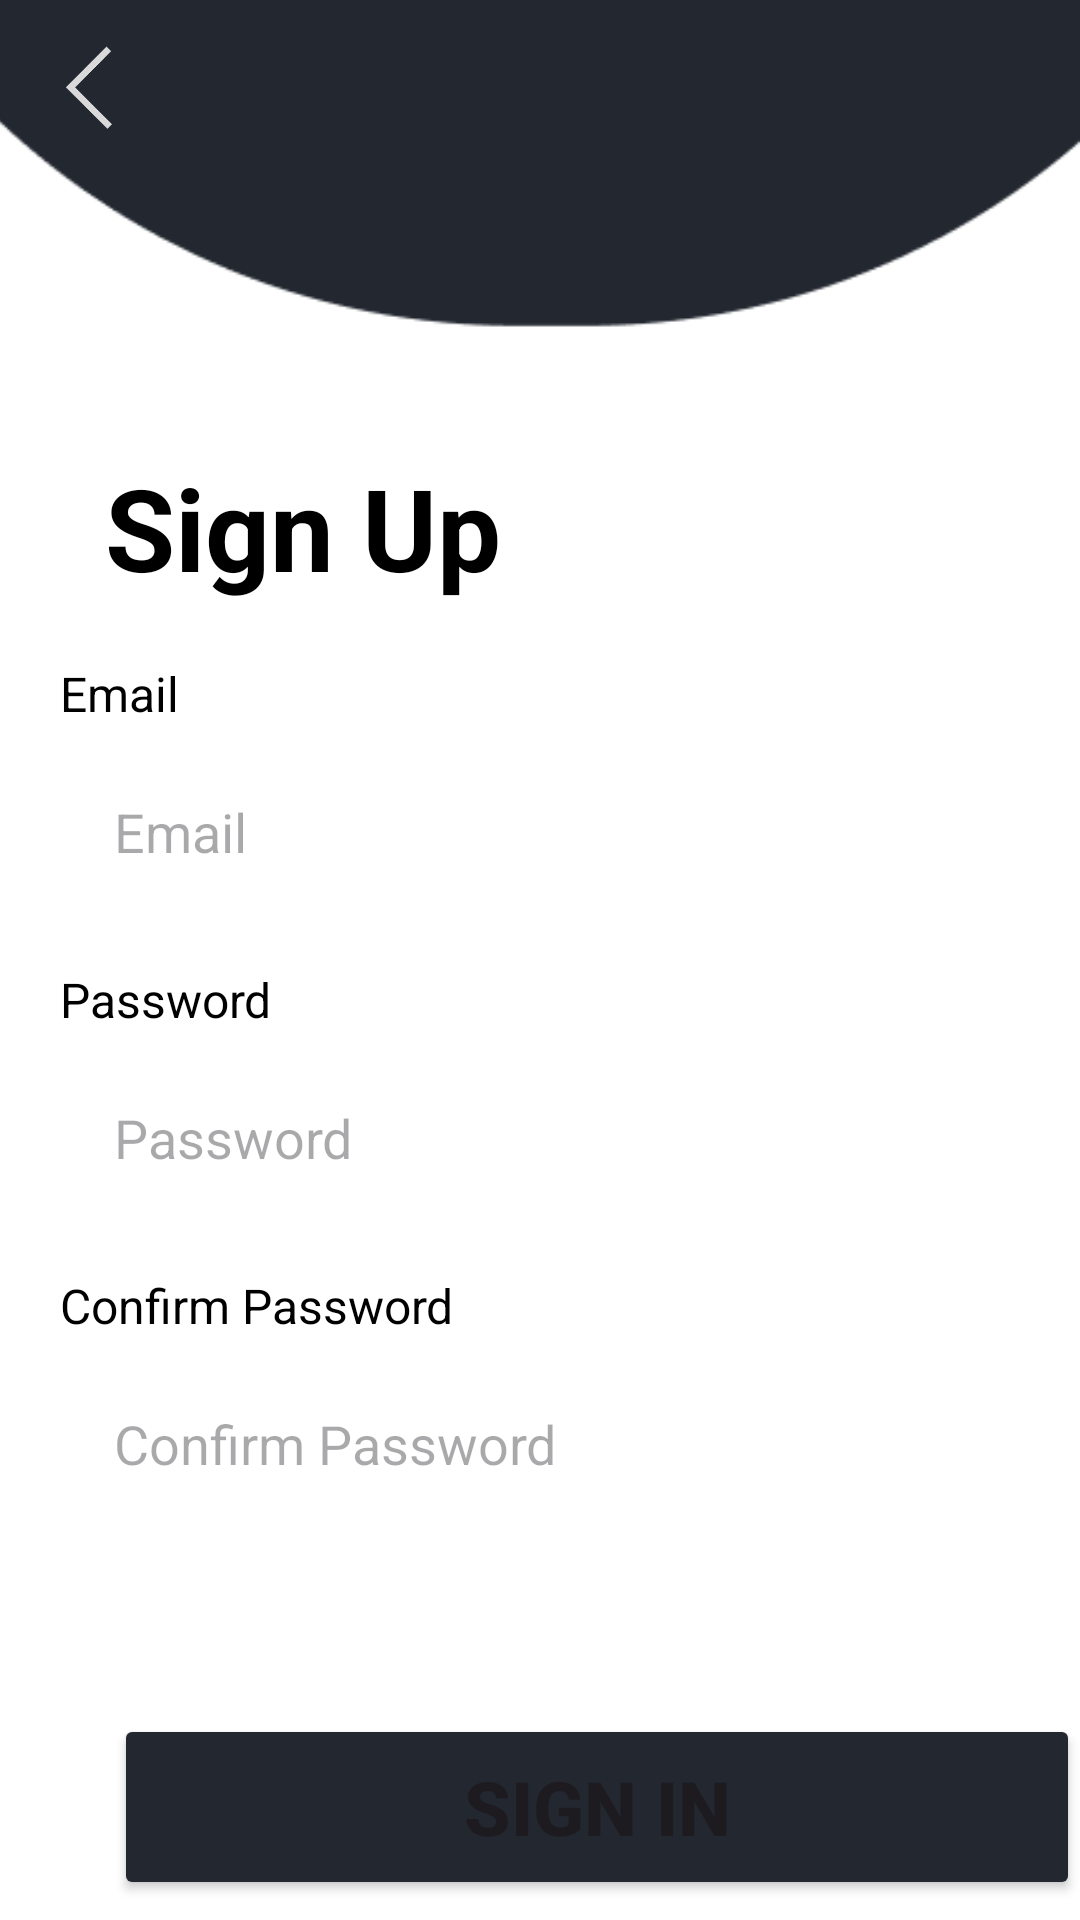

Write the Android layout XML for this screen, with the resource values it uses.
<!-- AndroidManifest.xml: application theme Theme.Project_Canteen -->
<!-- res/layout/activity_register.xml -->
<?xml version="1.0" encoding="utf-8"?>
<RelativeLayout xmlns:android="http://schemas.android.com/apk/res/android"
    xmlns:app="http://schemas.android.com/apk/res-auto"
    xmlns:tools="http://schemas.android.com/tools"
    android:layout_width="match_parent"
    android:layout_height="match_parent"
    android:background="#FFFFFF"
    tools:context=".Register">

    <ImageView
        android:id="@+id/img1"
        android:layout_width="wrap_content"
        android:layout_height="wrap_content"
        android:layout_alignParentStart="true"
        android:layout_alignParentTop="true"
        android:layout_marginStart="-2dp"
        android:layout_marginTop="-200dp"
        android:src="@drawable/bg1" />

    <ImageView
        android:id="@+id/ivBack"
        android:layout_width="30dp"
        android:layout_height="30dp"
        android:src="@drawable/back"
        android:layout_marginLeft="15dp"
        android:layout_marginTop="15dp"/>

    <TextView
        android:id="@+id/tvLogin"
        android:layout_width="match_parent"
        android:layout_height="50dp"
        android:text="Sign Up"
        android:layout_below="@+id/img1"
        android:textColor="@color/black"
        android:textSize="38dp"
        android:layout_marginTop="0dp"
        android:layout_marginLeft="35dp"
        android:textStyle="bold"/>

    <LinearLayout
        android:id="@+id/line1"
        android:layout_width="match_parent"
        android:layout_height="wrap_content"
        android:layout_below="@+id/tvLogin"
        android:layout_marginTop="20dp"
        android:layout_marginRight="20dp"
        android:layout_marginLeft="20dp"
        android:orientation="vertical">

        <TextView
            android:layout_width="wrap_content"
            android:layout_height="wrap_content"
            android:text="Email"
            android:textSize="16sp"
            android:textColor="@color/black"/>

        <EditText
            android:id="@+id/etUsername"
            android:layout_width="match_parent"
            android:layout_height="wrap_content"
            android:layout_below="@+id/tvLogin"
            android:background="@drawable/bg_btn_stroke"
            android:inputType="text"
            android:hint="Email"
            android:padding="18dp"
            android:layout_marginTop="5dp"
            tools:ignore="TouchTargetSizeCheck" />
    </LinearLayout>

    <LinearLayout
        android:id="@+id/line2"
        android:layout_width="match_parent"
        android:layout_height="wrap_content"
        android:layout_marginTop="15dp"
        android:layout_marginRight="20dp"
        android:layout_marginLeft="20dp"
        android:layout_below="@+id/line1"
        android:orientation="vertical">

        <TextView
            android:layout_width="wrap_content"
            android:layout_height="wrap_content"
            android:text="Password"
            android:textSize="16sp"
            android:textColor="@color/black"/>

        <EditText
            android:id="@+id/etPassword"
            android:layout_width="match_parent"
            android:layout_height="wrap_content"
            android:padding="18dp"
            android:background="@drawable/bg_btn_stroke"
            android:inputType="textPassword"
            android:hint="Password"
            tools:ignore="TouchTargetSizeCheck"
            android:textColor="@color/black"
            android:layout_marginTop="5dp"/>

    </LinearLayout>

    <LinearLayout
        android:id="@+id/line3"
        android:layout_width="match_parent"
        android:layout_height="wrap_content"
        android:layout_marginTop="15dp"
        android:layout_marginRight="20dp"
        android:layout_marginLeft="20dp"
        android:layout_below="@+id/line2"
        android:orientation="vertical">

        <TextView
            android:layout_width="wrap_content"
            android:layout_height="wrap_content"
            android:text="Confirm Password"
            android:textSize="16sp"
            android:textColor="@color/black"/>

        <EditText
            android:id="@+id/etConfirmPassword"
            android:layout_width="match_parent"
            android:layout_height="wrap_content"
            android:padding="18dp"
            android:background="@drawable/bg_btn_stroke"
            android:inputType="textPassword"
            android:hint="Confirm Password"
            tools:ignore="TouchTargetSizeCheck"
            android:textColor="@color/black"
            android:layout_marginTop="5dp"/>

    </LinearLayout>

    <Button
        android:id="@+id/btnRegister"
        android:layout_width="335dp"
        android:layout_height="62dp"
        android:layout_marginTop="60dp"
        android:layout_marginLeft="38dp"
        android:layout_below="@+id/line3"
        android:text="Sign In"
        android:textStyle="bold"
        android:backgroundTint="#222730"
        android:textSize="25dp"/>

</RelativeLayout>
<!-- resources referenced by this layout -->
<resources>
  <color name="black">#FF000000</color>
  <!-- drawable back: png bitmap (drawable, 8161 bytes) -->
  <!-- drawable bg1: png bitmap (drawable, 3383 bytes) -->
  <style name="Theme.Project_Canteen" parent="Base.Theme.Project_Canteen" />
  <style name="Base.Theme.Project_Canteen" parent="Theme.Material3.DayNight.NoActionBar">
          
          
      </style>
</resources>
